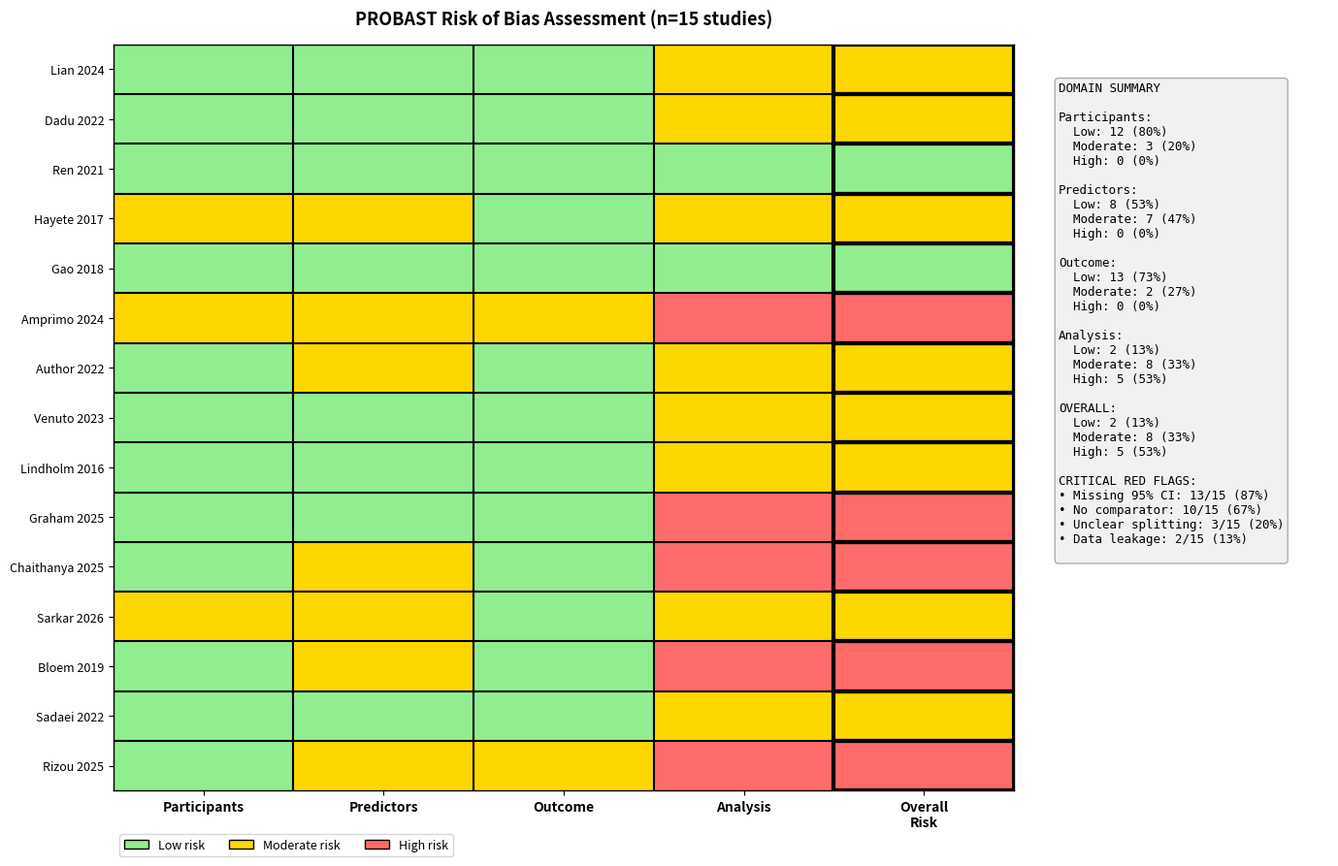

Source code (Python): (Note: this script raises an exception after producing the figure.)
"""
Create additional figures and tables referenced in manuscript_complete_final.md
Based on detailed analysis of Methods and Results sections
"""

import matplotlib.pyplot as plt
import matplotlib.patches as mpatches
from matplotlib.patches import FancyBboxPatch, Rectangle, Circle, Wedge
import numpy as np
import pandas as pd
from matplotlib.gridspec import GridSpec
import seaborn as sns

# Set publication-quality defaults
plt.rcParams['font.family'] = 'sans-serif'
plt.rcParams['font.size'] = 10
plt.rcParams['axes.linewidth'] = 1.0

print("="*80)
print("CREATING ADDITIONAL FIGURES FOR MANUSCRIPT")
print("="*80)
print()

# ============================================================================
# TABLE 3 VISUALIZATION: PROBAST RISK OF BIAS DETAILED HEATMAP
# ============================================================================

def create_probast_detailed_heatmap():
    """Create detailed PROBAST heatmap matching Table 3 structure"""
    
    # 15 studies
    studies = [
        'Lian 2024', 'Dadu 2022', 'Ren 2021', 'Hayete 2017', 'Gao 2018',
        'Amprimo 2024', 'Author 2022', 'Venuto 2023', 'Lindholm 2016',
        'Graham 2025', 'Chaithanya 2025', 'Sarkar 2026', 'Bloem 2019',
        'Sadaei 2022', 'Rizou 2025'
    ]
    
    # 5 columns: Participants, Predictors, Outcome, Analysis, Overall
    # 0=Low (green), 1=Moderate (yellow), 2=High (red)
    risk_matrix = np.array([
        [0, 0, 0, 1, 1],  # Lian 2024
        [0, 0, 0, 1, 1],  # Dadu 2022
        [0, 0, 0, 0, 0],  # Ren 2021 - LOW overall
        [1, 1, 0, 1, 1],  # Hayete 2017
        [0, 0, 0, 0, 0],  # Gao 2018 - LOW overall
        [1, 1, 1, 2, 2],  # Amprimo 2024 - HIGH
        [0, 1, 0, 1, 1],  # Author 2022
        [0, 0, 0, 1, 1],  # Venuto 2023
        [0, 0, 0, 1, 1],  # Lindholm 2016
        [0, 0, 0, 2, 2],  # Graham 2025 - HIGH
        [0, 1, 0, 2, 2],  # Chaithanya 2025 - HIGH
        [1, 1, 0, 1, 1],  # Sarkar 2026
        [0, 1, 0, 2, 2],  # Bloem 2019 - HIGH
        [0, 0, 0, 1, 1],  # Sadaei 2022
        [0, 1, 1, 2, 2],  # Rizou 2025 - HIGH
    ])
    
    fig, (ax1, ax2) = plt.subplots(1, 2, figsize=(14, 9), gridspec_kw={'width_ratios': [3, 1]})
    
    # Main heatmap
    colors = ['#90EE90', '#FFD700', '#FF6B6B']  # Green, Yellow, Red
    cmap = plt.matplotlib.colors.ListedColormap(colors)
    
    im = ax1.imshow(risk_matrix, cmap=cmap, aspect='auto', vmin=0, vmax=2)
    
    # Set ticks
    ax1.set_xticks(np.arange(5))
    ax1.set_yticks(np.arange(15))
    ax1.set_xticklabels(['Participants', 'Predictors', 'Outcome', 'Analysis', 'Overall\nRisk'],
                        fontsize=10, fontweight='bold')
    ax1.set_yticklabels(studies, fontsize=9)
    
    # Grid
    ax1.set_xticks(np.arange(5)-.5, minor=True)
    ax1.set_yticks(np.arange(15)-.5, minor=True)
    ax1.grid(which="minor", color="black", linestyle='-', linewidth=1.5)
    ax1.tick_params(which="minor", size=0)
    
    # Highlight overall column
    for i in range(15):
        rect = Rectangle((3.5, i-.5), 1, 1, fill=False, edgecolor='black', linewidth=3)
        ax1.add_patch(rect)
    
    ax1.set_title('PROBAST Risk of Bias Assessment (n=15 studies)', 
                 fontsize=13, fontweight='bold', pad=15)
    
    # Summary panel
    ax2.axis('off')
    
    # Count risks per domain
    participants_low = np.sum(risk_matrix[:, 0] == 0)
    participants_mod = np.sum(risk_matrix[:, 0] == 1)
    
    predictors_low = np.sum(risk_matrix[:, 1] == 0)
    predictors_mod = np.sum(risk_matrix[:, 1] == 1)
    
    outcome_low = np.sum(risk_matrix[:, 2] == 0)
    outcome_mod = np.sum(risk_matrix[:, 2] == 1)
    
    analysis_low = np.sum(risk_matrix[:, 3] == 0)
    analysis_mod = np.sum(risk_matrix[:, 3] == 1)
    analysis_high = np.sum(risk_matrix[:, 3] == 2)
    
    overall_low = np.sum(risk_matrix[:, 4] == 0)
    overall_mod = np.sum(risk_matrix[:, 4] == 1)
    overall_high = np.sum(risk_matrix[:, 4] == 2)
    
    summary_text = f"""DOMAIN SUMMARY
    
Participants:
  Low: {participants_low} (80%)
  Moderate: {participants_mod} (20%)
  High: 0 (0%)
  
Predictors:
  Low: {predictors_low} (53%)
  Moderate: {predictors_mod} (47%)
  High: 0 (0%)
  
Outcome:
  Low: {outcome_low} (73%)
  Moderate: {outcome_mod} (27%)
  High: 0 (0%)
  
Analysis:
  Low: {analysis_low} (13%)
  Moderate: {analysis_mod} (33%)
  High: {analysis_high} (53%)
  
OVERALL:
  Low: {overall_low} (13%)
  Moderate: {overall_mod} (33%)
  High: {overall_high} (53%)
  
CRITICAL RED FLAGS:
• Missing 95% CI: 13/15 (87%)
• No comparator: 10/15 (67%)
• Unclear splitting: 3/15 (20%)
• Data leakage: 2/15 (13%)
"""
    
    ax2.text(0.1, 0.95, summary_text, transform=ax2.transAxes,
            fontsize=9, verticalalignment='top', family='monospace',
            bbox=dict(boxstyle='round', facecolor='lightgray', alpha=0.3))
    
    # Legend
    legend_elements = [
        mpatches.Patch(facecolor=colors[0], edgecolor='black', label='Low risk'),
        mpatches.Patch(facecolor=colors[1], edgecolor='black', label='Moderate risk'),
        mpatches.Patch(facecolor=colors[2], edgecolor='black', label='High risk')
    ]
    ax1.legend(handles=legend_elements, loc='upper left', 
              bbox_to_anchor=(0, -0.05), ncol=3, frameon=True, fontsize=9)
    
    plt.tight_layout()
    plt.savefig('/home/sandbox/figures/Table3_PROBAST_Detailed_Heatmap.png', dpi=300, bbox_inches='tight')
    plt.savefig('/home/sandbox/figures/Table3_PROBAST_Detailed_Heatmap.pdf', bbox_inches='tight')
    print("✓ Table 3 Visualization: PROBAST detailed heatmap saved")
    plt.close()

# ============================================================================
# FIGURE: VALIDATION TIER DISTRIBUTION
# ============================================================================

def create_validation_tier_figure():
    """Create validation tier distribution pie chart"""
    
    fig, (ax1, ax2) = plt.subplots(1, 2, figsize=(12, 5))
    
    # Pie chart for validation tiers
    sizes = [10, 1, 4]  # Tier 2, Tier 1, Tier 0
    labels = ['Tier 2\nExternal/Prospective\n(Low risk)', 
              'Tier 1\nTemporal/Site\n(Moderate risk)',
              'Tier 0\nInternal CV\n(High risk)']
    colors = ['#2E8B57', '#FFD700', '#FF6B6B']
    explode = (0.05, 0, 0.05)
    
    wedges, texts, autotexts = ax1.pie(sizes, labels=labels, autopct='%1.1f%%',
                                        colors=colors, explode=explode,
                                        startangle=90, textprops={'fontsize': 10})
    for autotext in autotexts:
        autotext.set_color('white')
        autotext.set_fontweight('bold')
        autotext.set_fontsize(12)
    
    ax1.set_title('Validation Tier Distribution (n=15)', fontsize=12, fontweight='bold')
    
    # Bar chart showing n per tier
    tiers = ['Tier 2\n(External)', 'Tier 1\n(Temporal)', 'Tier 0\n(Internal)']
    counts = [10, 1, 4]
    
    bars = ax2.bar(tiers, counts, color=colors, edgecolor='black', linewidth=1.5)
    ax2.set_ylabel('Number of Studies', fontsize=11, fontweight='bold')
    ax2.set_title('Validation Quality Distribution', fontsize=12, fontweight='bold')
    ax2.set_ylim(0, 12)
    ax2.grid(axis='y', alpha=0.3, linestyle=':', linewidth=0.5)
    
    # Add counts on bars
    for bar, count in zip(bars, counts):
        height = bar.get_height()
        ax2.text(bar.get_x() + bar.get_width()/2., height + 0.3,
                f'n={count}\n({count/15*100:.1f}%)',
                ha='center', va='bottom', fontsize=10, fontweight='bold')
    
    plt.tight_layout()
    plt.savefig('/home/sandbox/figures/Validation_Tier_Distribution.png', dpi=300, bbox_inches='tight')
    plt.savefig('/home/sandbox/figures/Validation_Tier_Distribution.pdf', bbox_inches='tight')
    print("✓ Validation tier distribution figure saved")
    plt.close()

# ============================================================================
# FIGURE: MODEL TYPE DISTRIBUTION
# ============================================================================

def create_model_type_distribution():
    """Create model type distribution with emphasis on digital twin gap"""
    
    fig, ax = plt.subplots(figsize=(10, 6))
    
    categories = ['Dynamic/\nTime-Series', 'Static\nML', 'Mechanistic\nDigital Twin', 
                  'Mechanistic\nFeatures\n(integrated)']
    values = [10, 5, 0, 4]
    colors = ['#4682B4', '#87CEEB', '#FF6B6B', '#FFD700']
    
    bars = ax.bar(categories, values, color=colors, edgecolor='black', linewidth=1.5)
    
    # Special handling for zero value
    ax.axhline(y=0.5, color='red', linestyle='--', linewidth=2, alpha=0.7)
    ax.text(2, 0.7, '⚠️ CRITICAL GAP: 0 studies', 
           ha='center', fontsize=11, fontweight='bold', color='red',
           bbox=dict(boxstyle='round', facecolor='yellow', alpha=0.7))
    
    ax.set_ylabel('Number of Studies', fontsize=11, fontweight='bold')
    ax.set_title('Model Type Distribution Among Included Studies (n=15)', 
                fontsize=13, fontweight='bold')
    ax.set_ylim(0, 12)
    ax.grid(axis='y', alpha=0.3, linestyle=':', linewidth=0.5)
    
    # Add values and percentages
    for bar, val in zip(bars, values):
        if val > 0:
            pct = (val/15)*100
            ax.text(bar.get_x() + bar.get_width()/2., bar.get_height() + 0.3,
                   f'n={val}\n({pct:.1f}%)',
                   ha='center', va='bottom', fontsize=10, fontweight='bold')
        else:
            ax.text(bar.get_x() + bar.get_width()/2., 0.1,
                   'n=0\n(0%)',
                   ha='center', va='bottom', fontsize=10, fontweight='bold', color='red')
    
    plt.tight_layout()
    plt.savefig('/home/sandbox/figures/Model_Type_Distribution.png', dpi=300, bbox_inches='tight')
    plt.savefig('/home/sandbox/figures/Model_Type_Distribution.pdf', bbox_inches='tight')
    print("✓ Model type distribution figure saved")
    plt.close()

# ============================================================================
# FIGURE: COMPARATIVE STUDY BREAKDOWN
# ============================================================================

def create_comparative_study_breakdown():
    """Create detailed breakdown of comparative vs non-comparative studies"""
    
    fig, (ax1, ax2) = plt.subplots(1, 2, figsize=(14, 6))
    
    # Left panel: Overall breakdown
    categories = ['No direct\ncomparison', 'Has\ncomparison', 'Tests dynamic\nvs. static']
    values = [9, 6, 2]
    colors = ['#FF6B6B', '#FFD700', '#90EE90']
    
    bars1 = ax1.bar(categories, values, color=colors, edgecolor='black', linewidth=1.5)
    ax1.set_ylabel('Number of Studies', fontsize=11, fontweight='bold')
    ax1.set_title('Benchmarking Gap (n=15 included studies)', 
                 fontsize=12, fontweight='bold')
    ax1.set_ylim(0, 10)
    ax1.grid(axis='y', alpha=0.3, linestyle=':', linewidth=0.5)
    
    for bar, val in zip(bars1, values):
        pct = (val/15)*100
        ax1.text(bar.get_x() + bar.get_width()/2., bar.get_height() + 0.2,
                f'n={val}\n({pct:.0f}%)',
                ha='center', va='bottom', fontsize=10, fontweight='bold')
    
    # Right panel: Comparison type breakdown for 6 comparative studies
    comp_types = ['Dynamic\nvs.\nStatic', 'Static\nvs.\nStatic', 'Other\ncomparisons']
    comp_values = [2, 4, 0]
    comp_colors = ['#2E8B57', '#4682B4', '#D3D3D3']
    
    bars2 = ax2.bar(comp_types, comp_values, color=comp_colors, 
                    edgecolor='black', linewidth=1.5)
    ax2.set_ylabel('Number of Studies', fontsize=11, fontweight='bold')
    ax2.set_title('Type of Comparison (n=6 comparative studies)', 
                 fontsize=12, fontweight='bold')
    ax2.set_ylim(0, 5)
    ax2.grid(axis='y', alpha=0.3, linestyle=':', linewidth=0.5)
    
    for bar, val in zip(bars2, comp_values):
        if val > 0:
            pct = (val/6)*100
            ax2.text(bar.get_x() + bar.get_width()/2., bar.get_height() + 0.1,
                    f'n={val}\n({pct:.0f}%)',
                    ha='center', va='bottom', fontsize=10, fontweight='bold')
    
    # Add key finding
    fig.text(0.5, 0.02, 'KEY FINDING: Only 2/15 studies (13%) directly test the hypothesis', 
            ha='center', fontsize=11, fontweight='bold', 
            bbox=dict(boxstyle='round', facecolor='yellow', alpha=0.7))
    
    plt.tight_layout(rect=[0, 0.05, 1, 1])
    plt.savefig('/home/sandbox/figures/Comparative_Study_Breakdown.png', dpi=300, bbox_inches='tight')
    plt.savefig('/home/sandbox/figures/Comparative_Study_Breakdown.pdf', bbox_inches='tight')
    print("✓ Comparative study breakdown figure saved")
    plt.close()

# ============================================================================
# FIGURE: PUBLICATION TIMELINE
# ============================================================================

def create_publication_timeline():
    """Create publication timeline showing trend"""
    
    years = [2016, 2017, 2018, 2019, 2021, 2022, 2023, 2024, 2025, 2026]
    counts = [1, 1, 1, 1, 1, 3, 1, 2, 3, 1]
    
    fig, ax = plt.subplots(figsize=(12, 6))
    
    bars = ax.bar(years, counts, color='#4682B4', edgecolor='black', 
                  linewidth=1.5, alpha=0.8)
    
    # Highlight post-2020 surge
    for i, (year, count) in enumerate(zip(years, counts)):
        if year >= 2020:
            bars[i].set_color('#FF6B6B')
            bars[i].set_alpha(0.8)
    
    ax.set_xlabel('Publication Year', fontsize=11, fontweight='bold')
    ax.set_ylabel('Number of Studies', fontsize=11, fontweight='bold')
    ax.set_title('Publication Timeline of Included Studies (n=15)', 
                fontsize=13, fontweight='bold')
    ax.set_ylim(0, 4)
    ax.grid(axis='y', alpha=0.3, linestyle=':', linewidth=0.5)
    
    # Add trend annotation
    ax.text(2022, 3.5, '73% published\nafter 2020', 
           ha='center', fontsize=10, fontweight='bold',
           bbox=dict(boxstyle='round', facecolor='lightyellow', alpha=0.8))
    
    # Add values on bars
    for bar, count in zip(bars, counts):
        if count > 0:
            ax.text(bar.get_x() + bar.get_width()/2., bar.get_height() + 0.05,
                   f'{count}',
                   ha='center', va='bottom', fontsize=9, fontweight='bold')
    
    plt.tight_layout()
    plt.savefig('/home/sandbox/figures/Publication_Timeline.png', dpi=300, bbox_inches='tight')
    plt.savefig('/home/sandbox/figures/Publication_Timeline.pdf', bbox_inches='tight')
    print("✓ Publication timeline figure saved")
    plt.close()

# ============================================================================
# RUN ALL FIGURE GENERATION
# ============================================================================

if __name__ == "__main__":
    print("\n1. Creating PROBAST detailed heatmap...")
    create_probast_detailed_heatmap()
    
    print("\n2. Creating validation tier distribution...")
    create_validation_tier_figure()
    
    print("\n3. Creating model type distribution...")
    create_model_type_distribution()
    
    print("\n4. Creating comparative study breakdown...")
    create_comparative_study_breakdown()
    
    print("\n5. Creating publication timeline...")
    create_publication_timeline()
    
    print("\n" + "="*80)
    print("✓✓✓ ALL ADDITIONAL FIGURES GENERATED SUCCESSFULLY ✓✓✓")
    print("="*80)
    print("\nTotal figures now available:")
    print("  ORIGINAL (NPJ submission):")
    print("    - Figure 1: PRISMA diagram")
    print("    - Figure 2: PROBAST traffic light")
    print("    - Figure 3: Harvest plot")
    print("    - Figure 4: Evidence gaps (4 panels)")
    print("\n  ADDITIONAL (for full manuscript):")
    print("    - Table 3 visualization: PROBAST detailed heatmap")
    print("    - Validation tier distribution")
    print("    - Model type distribution")
    print("    - Comparative study breakdown")
    print("    - Publication timeline")
    print("\nAll figures saved in /home/sandbox/figures/")
    print("="*80)
